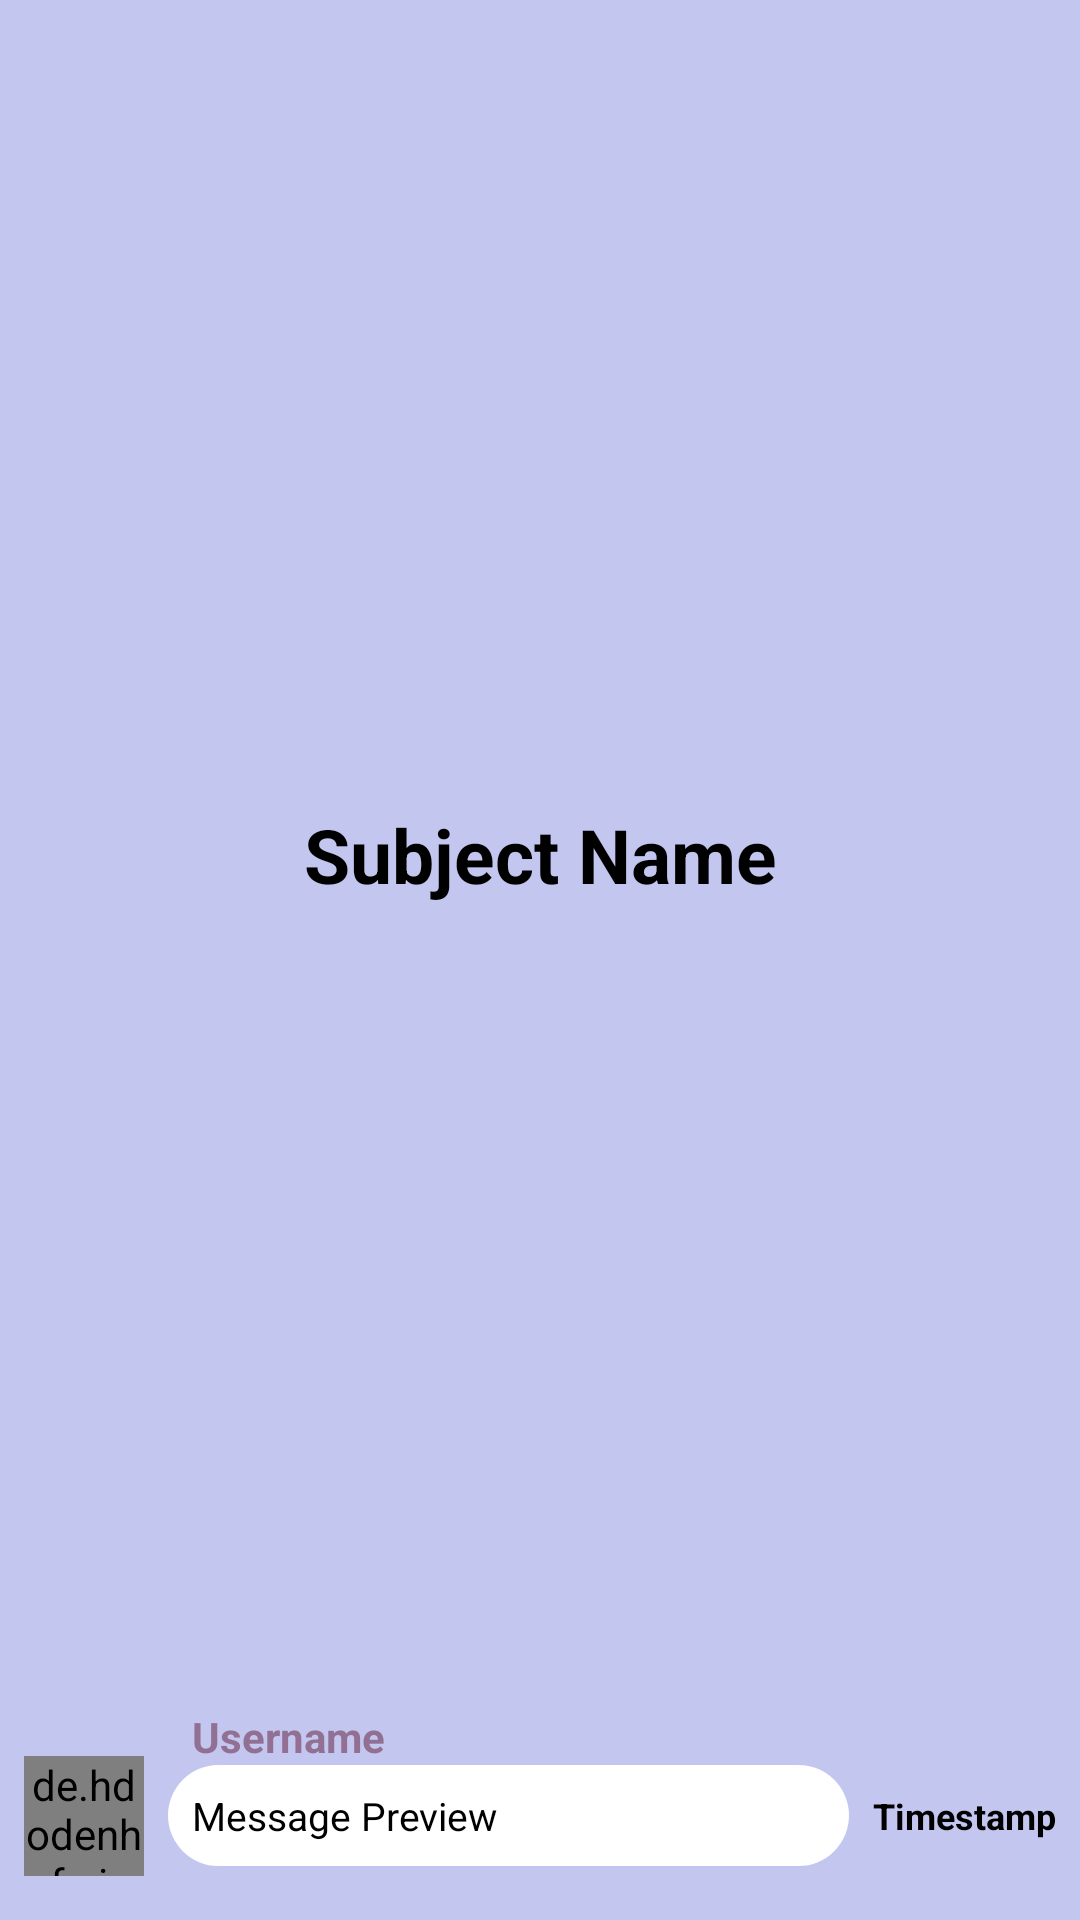

Layout XML and referenced resources for this Android screen:
<!-- AndroidManifest.xml: application theme Theme.Chatapplication -->
<!-- res/layout/subject_row_subjects.xml -->
<?xml version="1.0" encoding="utf-8"?>
<androidx.constraintlayout.widget.ConstraintLayout xmlns:android="http://schemas.android.com/apk/res/android"
    xmlns:app="http://schemas.android.com/apk/res-auto"
    xmlns:tools="http://schemas.android.com/tools"
    android:layout_width="match_parent"
    android:layout_height="wrap_content"
    android:paddingBottom="10dp"
    android:layout_marginTop="16dp"
    android:background="@color/main_color"
    android:backgroundTint="@color/main_color_alt">

    <TextView
        android:id="@+id/subjectName_textView"
        android:layout_width="wrap_content"
        android:layout_height="wrap_content"
        android:layout_marginTop="8dp"
        android:layout_marginBottom="8dp"
        android:text="Subject Name"
        android:textAlignment="center"
        android:textColor="@color/black"
        android:textSize="25sp"
        android:textStyle="bold"
        app:layout_constraintBottom_toTopOf="@+id/usernamePreview_subjects_textView"
        app:layout_constraintEnd_toEndOf="parent"
        app:layout_constraintStart_toStartOf="parent"
        app:layout_constraintTop_toTopOf="parent" />

    <TextView
        android:id="@+id/usernamePreview_subjects_textView"
        android:layout_width="wrap_content"
        android:layout_height="19dp"
        android:layout_marginStart="8dp"
        android:text="Username"
        android:textColor="@color/button_color"
        android:textSize="14sp"
        android:textStyle="bold"
        app:layout_constraintBottom_toTopOf="@+id/latestMessagePreview_textView"
        app:layout_constraintStart_toStartOf="@+id/latestMessagePreview_textView" />

    <TextView
        android:id="@+id/latestMessagePreview_textView"
        android:layout_width="0dp"
        android:layout_height="wrap_content"
        android:layout_marginStart="8dp"
        android:layout_marginEnd="8dp"
        android:layout_marginBottom="8dp"
        android:background="@drawable/rounded_textview_chatlog"
        android:maxWidth="220dp"
        android:padding="8dp"
        android:text="Message Preview"
        android:textColor="@color/black"
        android:textSize="13sp"
        app:layout_constraintBottom_toBottomOf="parent"
        app:layout_constraintEnd_toStartOf="@+id/timestampPreview_subjects_textView"
        app:layout_constraintStart_toEndOf="@+id/profileImagePreview_subjects_imageView" />

    <de.hdodenhof.circleimageview.CircleImageView
        android:id="@+id/profileImagePreview_subjects_imageView"
        android:layout_width="40dp"
        android:layout_height="40dp"
        android:layout_marginStart="8dp"
        app:civ_border_color="@color/black"
        app:civ_border_width="1dp"
        app:layout_constraintBottom_toBottomOf="@+id/latestMessagePreview_textView"
        app:layout_constraintStart_toStartOf="parent"
        app:layout_constraintTop_toTopOf="@+id/latestMessagePreview_textView"
        tools:srcCompat="@tools:sample/avatars" />

    <TextView
        android:id="@+id/timestampPreview_subjects_textView"
        android:layout_width="wrap_content"
        android:layout_height="wrap_content"
        android:layout_marginEnd="8dp"
        android:text="Timestamp"
        android:textColor="@color/black"
        android:textSize="12sp"
        android:textStyle="bold"
        app:layout_constraintBottom_toBottomOf="@+id/latestMessagePreview_textView"
        app:layout_constraintEnd_toEndOf="parent"
        app:layout_constraintTop_toTopOf="@+id/latestMessagePreview_textView" />
</androidx.constraintlayout.widget.ConstraintLayout>
<!-- resources referenced by this layout -->
<resources>
  <color name="black">#FF000000</color>
  <color name="button_color">#927093</color>
  <color name="main_color">#D8DCFF</color>
  <color name="main_color_alt">#C3C7F0</color>
  <!-- drawable rounded_textview_chatlog (drawable) -->
  <?xml version="1.0" encoding="utf-8"?>
  <shape xmlns:android="http://schemas.android.com/apk/res/android">
          <solid android:color="@color/white"></solid>
          <corners android:radius="25dp"></corners>
  </shape>
  <style name="Theme.Chatapplication" parent="Theme.AppCompat.DayNight.DarkActionBar">
          
          <item name="colorPrimary">@color/menu</item>
          <item name="colorPrimaryVariant">@color/black</item>
          <item name="colorOnPrimary">@color/white</item>
          
          <item name="colorSecondary">@color/teal_200</item>
          <item name="colorSecondaryVariant">@color/teal_700</item>
          <item name="colorOnSecondary">@color/black</item>
          
          <item name="android:statusBarColor" tools:targetApi="l">?attr/colorPrimaryVariant</item>
          
      </style>
  <color name="white">#FFFFFFFF</color>
  <color name="menu">#f39766</color>
  <color name="teal_200">#FF03DAC5</color>
  <color name="teal_700">#FF018786</color>
</resources>
